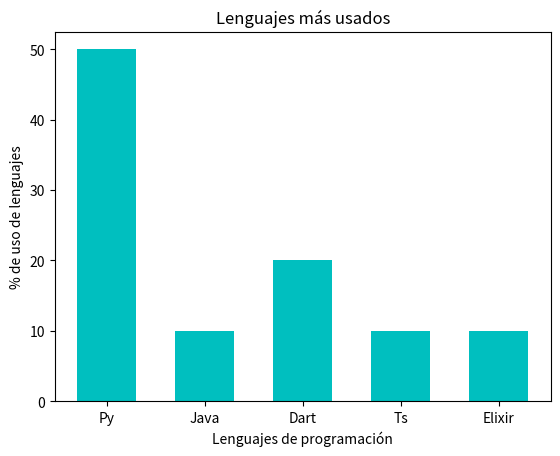

Source code (Python):
#La librería es muy grande. así que sólo importamos una parte
import matplotlib.pyplot as plt
##
lenguajes=["Py","Java","Dart","Ts","Elixir"]
encuesta = [50,10,20,10,10]
##
plt.bar(lenguajes, encuesta, width=0.6, color = "c")
##
plt.title("Lenguajes más usados")
plt.xlabel("Lenguajes de programación")
plt.ylabel("% de uso de lenguajes")
plt.savefig("graficoslenguaje.png")
##
plt.show()